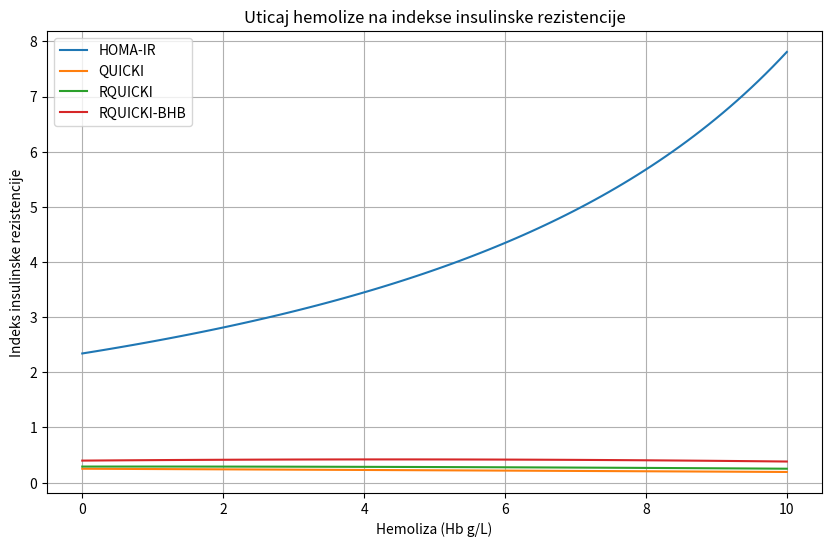

Recreate this plot in Python.
import numpy as np
import pandas as pd
import matplotlib.pyplot as plt

# =========================
# Regresioni parametri (% bias = a*Hb + b)
# =========================
regression = {
    "GLU":  {"a": -2.9538, "b": -1.401},
    "NEFA": {"a":  9.8218, "b":  2.5353},
    "BHB":  {"a":  5.3201, "b":  0.957},
    "INS":  {"a": -5.5017, "b": -3.7803}
}

# =========================
# Početne IZMERENE vrednosti (bez hemolize)
# =========================
measured = {
    "GLU": 5.0,     # mmol/L
    "INS": 10.0,    # µIU/mL
    "NEFA": 0.6,    # mmol/L
    "BHB": 0.4      # mmol/L
}

# =========================
# Hb raspon hemolize
# =========================
Hb = np.linspace(0, 10, 100)

results = []

for hb in Hb:
    corrected = {}

    for param in measured:
        bias = regression[param]["a"] * hb + regression[param]["b"]
        corrected[param] = measured[param] / (1 + bias / 100)

    # Indeksi insulinske rezistencije
    HOMA = (corrected["INS"] * corrected["GLU"]) / 22.5
    QUICKI = 1 / (np.log(corrected["INS"]) + np.log(corrected["GLU"]))
    RQUICKI = 1 / (np.log(corrected["INS"]) +
                   np.log(corrected["GLU"]) +
                   np.log(corrected["NEFA"]))
    RQUICKI_BHB = 1 / (np.log(corrected["INS"]) +
                       np.log(corrected["GLU"]) +
                       np.log(corrected["NEFA"]) +
                       np.log(corrected["BHB"]))

    results.append([
        hb,
        corrected["GLU"],
        corrected["INS"],
        corrected["NEFA"],
        corrected["BHB"],
        HOMA,
        QUICKI,
        RQUICKI,
        RQUICKI_BHB
    ])

# =========================
# DataFrame
# =========================
df = pd.DataFrame(results, columns=[
    "Hb (g/L)",
    "GLU realna",
    "INS realna",
    "NEFA realna",
    "BHB realna",
    "HOMA-IR",
    "QUICKI",
    "RQUICKI",
    "RQUICKI-BHB"
])

# =========================
# Grafički prikaz
# =========================
plt.figure(figsize=(10,6))
plt.plot(df["Hb (g/L)"], df["HOMA-IR"], label="HOMA-IR")
plt.plot(df["Hb (g/L)"], df["QUICKI"], label="QUICKI")
plt.plot(df["Hb (g/L)"], df["RQUICKI"], label="RQUICKI")
plt.plot(df["Hb (g/L)"], df["RQUICKI-BHB"], label="RQUICKI-BHB")
plt.xlabel("Hemoliza (Hb g/L)")
plt.ylabel("Indeks insulinske rezistencije")
plt.title("Uticaj hemolize na indekse insulinske rezistencije")
plt.legend()
plt.grid(True)
plt.show()
